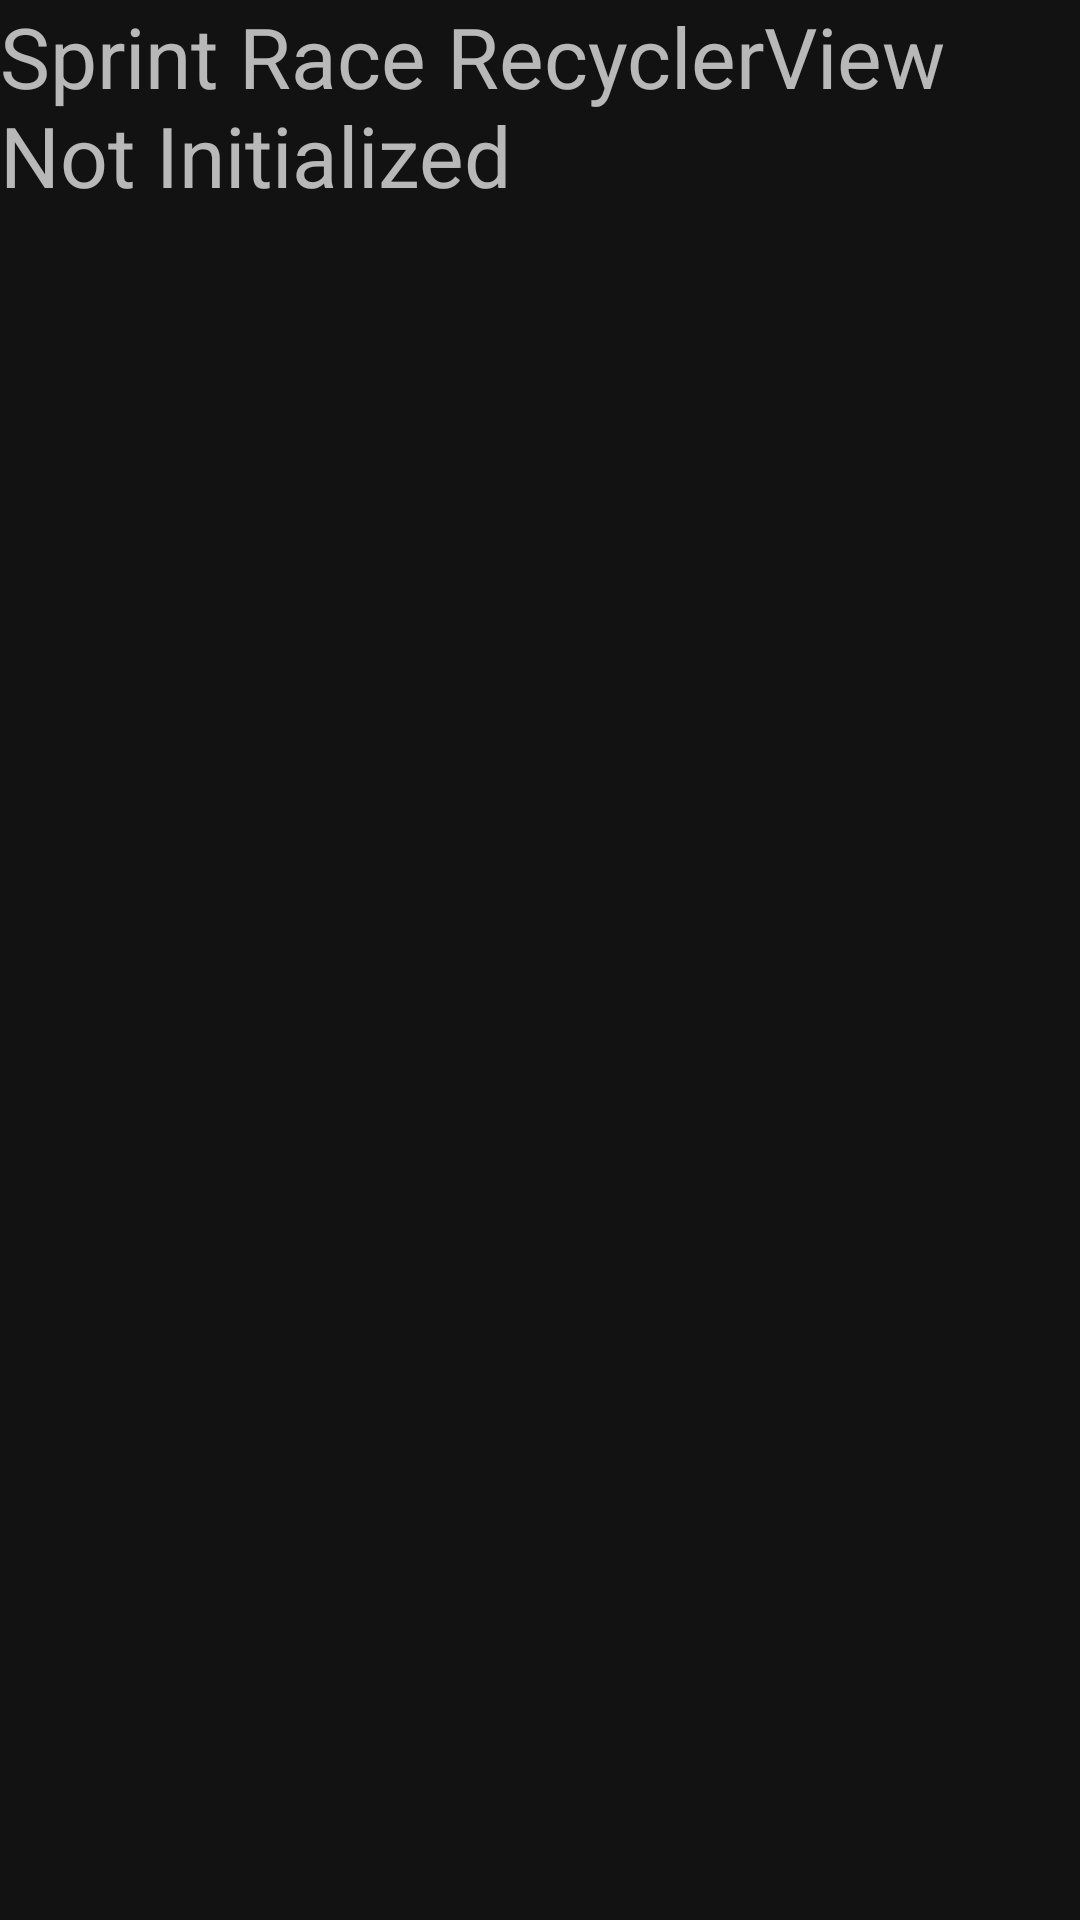

Layout XML and referenced resources for this Android screen:
<!-- AndroidManifest.xml: application theme Theme.F1Clone -->
<!-- res/layout/fragment_sprint.xml -->
<?xml version="1.0" encoding="utf-8"?>
<FrameLayout xmlns:android="http://schemas.android.com/apk/res/android"
    xmlns:tools="http://schemas.android.com/tools"
    android:layout_width="match_parent"
    android:layout_height="match_parent"
    tools:context=".ui.raceinfo.SprintFragment">

    <TextView
        android:layout_width="match_parent"
        android:layout_height="match_parent"
        android:textSize="28sp"
        android:text="Sprint Race RecyclerView Not Initialized" />

</FrameLayout>
<!-- resources referenced by this layout -->
<resources>
  <style name="Theme.F1Clone" parent="Theme.MaterialComponents.NoActionBar">
          
          <item name="colorPrimary">@color/purple_500</item>
          <item name="colorPrimaryVariant">@color/purple_700</item>
          <item name="colorOnPrimary">@color/white</item>
          
          <item name="colorSecondary">@color/teal_200</item>
          <item name="colorSecondaryVariant">@color/teal_700</item>
          <item name="colorOnSecondary">@color/black</item>
          
          <item name="android:statusBarColor">@color/purple_500</item>
          
      </style>
  <color name="purple_500">#e10600</color>
  <color name="purple_700">#FF3700B3</color>
  <color name="white">#FFFFFFFF</color>
  <color name="teal_200">#FF03DAC5</color>
  <color name="teal_700">#FF018786</color>
  <color name="black">#FF000000</color>
</resources>
